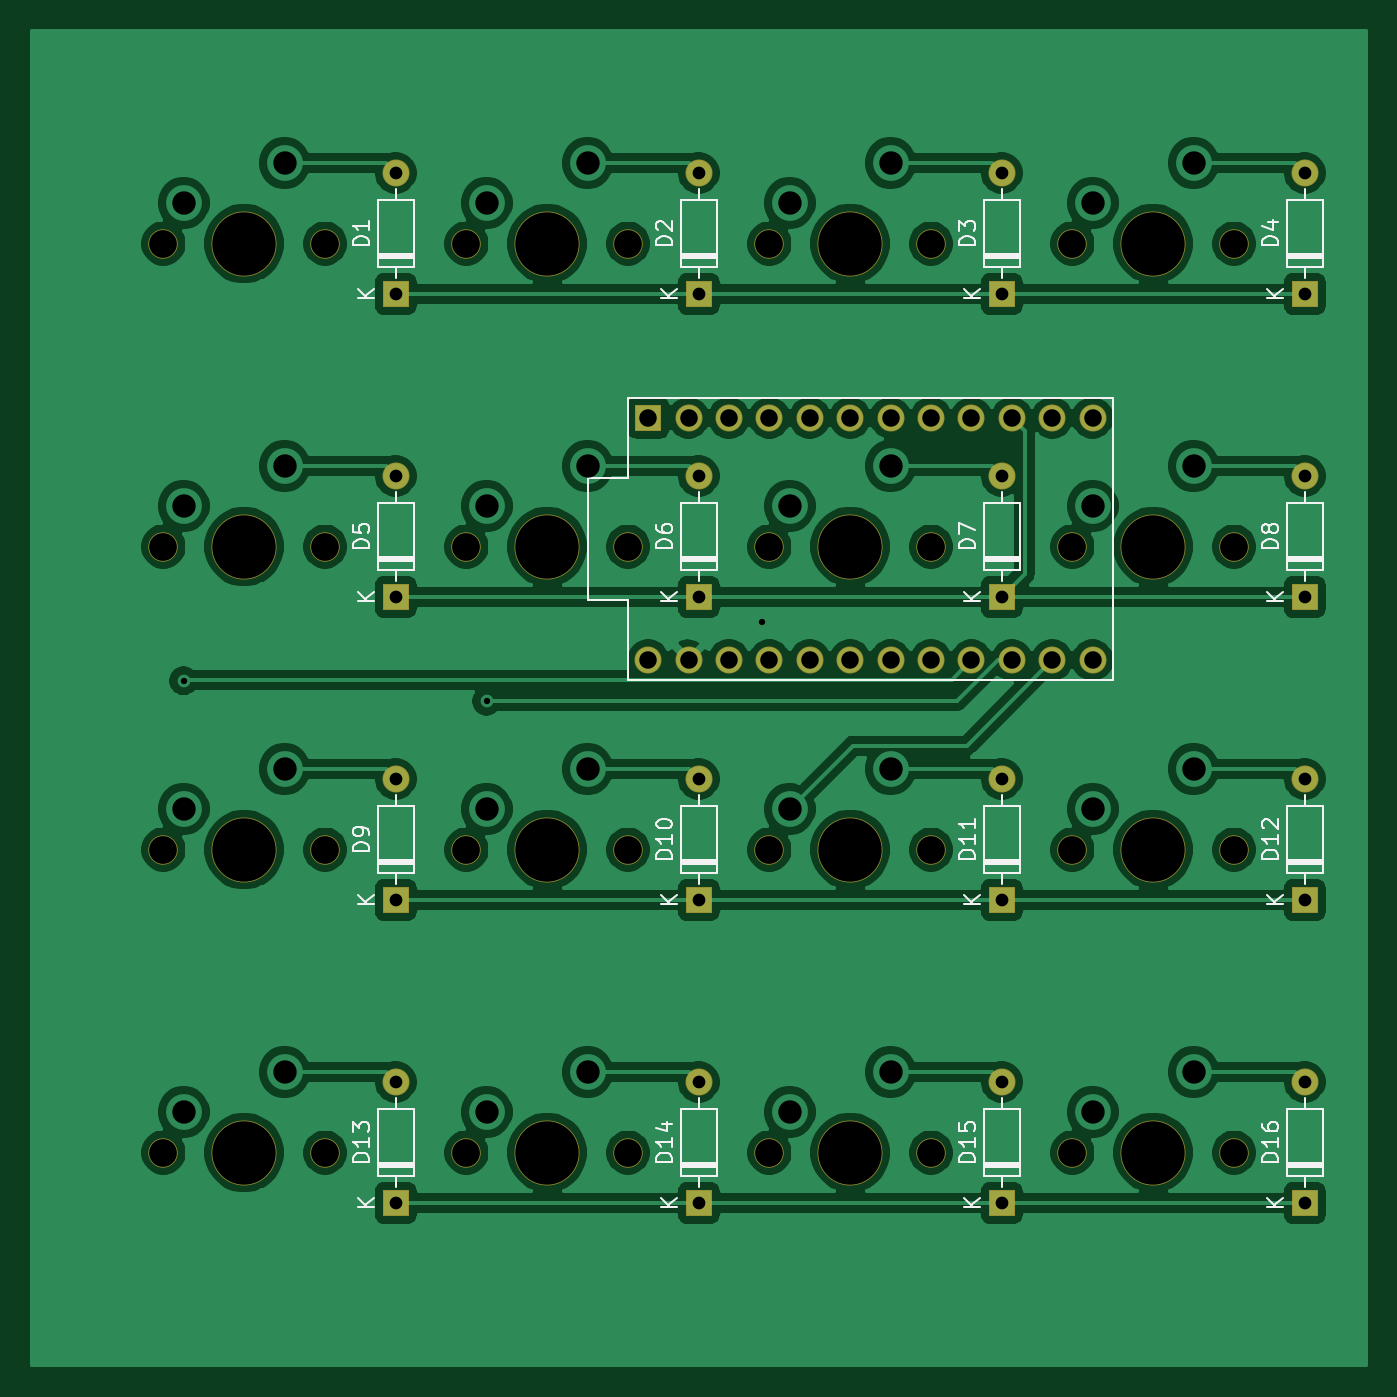
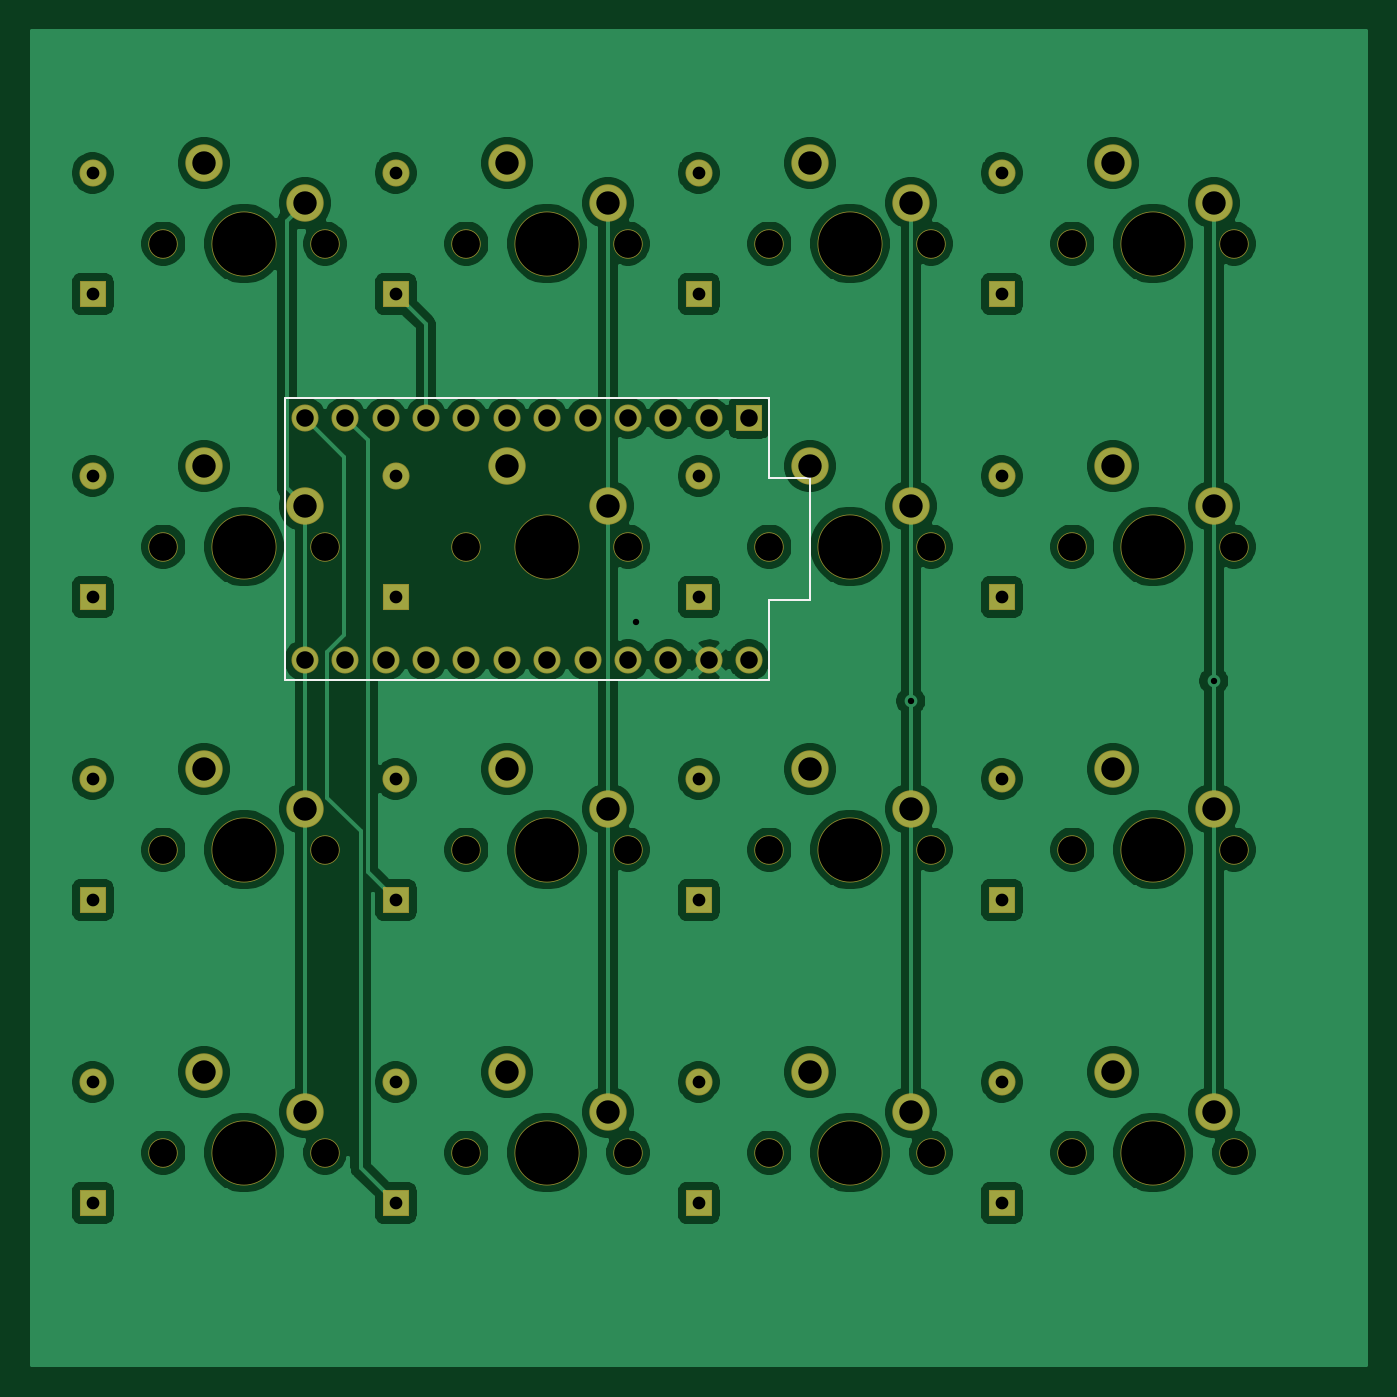
Circuit board: 11 layer files. Board 83.9 x 83.9 mm.
- bottom_copper: cerkit16-B_Cu.gbr (188694 bytes)
- bottom_mask: cerkit16-B_Mask.gbr (4977 bytes)
- paste: cerkit16-B_Paste.gbr (459 bytes)
- bottom_silk: cerkit16-B_SilkS.gbr (889 bytes)
- outline: cerkit16-Edge_Cuts.gbr (432 bytes)
- top_copper: cerkit16-F_Cu.gbr (209331 bytes)
- top_mask: cerkit16-F_Mask.gbr (4022 bytes)
- paste: cerkit16-F_Paste.gbr (459 bytes)
- top_silk: cerkit16-F_SilkS.gbr (22400 bytes)
- drill: cerkit16-NPTH.drl (1015 bytes)
- drill: cerkit16-PTH.drl (1661 bytes)

=== bottom_copper: cerkit16-B_Cu.gbr (188694 bytes, source omitted) ===
=== bottom_mask: cerkit16-B_Mask.gbr (4977 bytes, source omitted) ===
=== paste: cerkit16-B_Paste.gbr ===
%TF.GenerationSoftware,KiCad,Pcbnew,(5.1.6)-1*%
%TF.CreationDate,2020-05-26T13:33:24-05:00*%
%TF.ProjectId,cerkit16,6365726b-6974-4313-962e-6b696361645f,rev?*%
%TF.SameCoordinates,Original*%
%TF.FileFunction,Paste,Bot*%
%TF.FilePolarity,Positive*%
%FSLAX46Y46*%
G04 Gerber Fmt 4.6, Leading zero omitted, Abs format (unit mm)*
G04 Created by KiCad (PCBNEW (5.1.6)-1) date 2020-05-26 13:33:24*
%MOMM*%
%LPD*%
G01*
G04 APERTURE LIST*
G04 APERTURE END LIST*
M02*

=== bottom_silk: cerkit16-B_SilkS.gbr ===
%TF.GenerationSoftware,KiCad,Pcbnew,(5.1.6)-1*%
%TF.CreationDate,2020-05-26T13:33:24-05:00*%
%TF.ProjectId,cerkit16,6365726b-6974-4313-962e-6b696361645f,rev?*%
%TF.SameCoordinates,Original*%
%TF.FileFunction,Legend,Bot*%
%TF.FilePolarity,Positive*%
%FSLAX46Y46*%
G04 Gerber Fmt 4.6, Leading zero omitted, Abs format (unit mm)*
G04 Created by KiCad (PCBNEW (5.1.6)-1) date 2020-05-26 13:33:24*
%MOMM*%
%LPD*%
G01*
G04 APERTURE LIST*
%ADD10C,0.150000*%
G04 APERTURE END LIST*
D10*
%TO.C,U1*%
X73342500Y-50958750D02*
X103822500Y-50958750D01*
X73342500Y-50958750D02*
X73342500Y-56038750D01*
X73342500Y-56038750D02*
X70802500Y-56038750D01*
X70802500Y-56038750D02*
X70802500Y-63658750D01*
X70802500Y-63658750D02*
X73342500Y-63658750D01*
X73342500Y-63658750D02*
X73342500Y-68738750D01*
X73342500Y-68738750D02*
X103822500Y-68738750D01*
X103822500Y-68738750D02*
X103822500Y-50958750D01*
%TD*%
M02*

=== outline: cerkit16-Edge_Cuts.gbr ===
%TF.GenerationSoftware,KiCad,Pcbnew,(5.1.6)-1*%
%TF.CreationDate,2020-05-26T13:33:24-05:00*%
%TF.ProjectId,cerkit16,6365726b-6974-4313-962e-6b696361645f,rev?*%
%TF.SameCoordinates,Original*%
%TF.FileFunction,Profile,NP*%
%FSLAX46Y46*%
G04 Gerber Fmt 4.6, Leading zero omitted, Abs format (unit mm)*
G04 Created by KiCad (PCBNEW (5.1.6)-1) date 2020-05-26 13:33:24*
%MOMM*%
%LPD*%
G01*
G04 APERTURE LIST*
G04 APERTURE END LIST*
M02*

=== top_copper: cerkit16-F_Cu.gbr (209331 bytes, source omitted) ===
=== top_mask: cerkit16-F_Mask.gbr ===
%TF.GenerationSoftware,KiCad,Pcbnew,(5.1.6)-1*%
%TF.CreationDate,2020-05-26T13:33:24-05:00*%
%TF.ProjectId,cerkit16,6365726b-6974-4313-962e-6b696361645f,rev?*%
%TF.SameCoordinates,Original*%
%TF.FileFunction,Soldermask,Top*%
%TF.FilePolarity,Negative*%
%FSLAX46Y46*%
G04 Gerber Fmt 4.6, Leading zero omitted, Abs format (unit mm)*
G04 Created by KiCad (PCBNEW (5.1.6)-1) date 2020-05-26 13:33:24*
%MOMM*%
%LPD*%
G01*
G04 APERTURE LIST*
%ADD10C,1.700000*%
%ADD11R,1.700000X1.700000*%
%ADD12C,4.087800*%
%ADD13C,1.850000*%
%ADD14O,1.700000X1.700000*%
G04 APERTURE END LIST*
D10*
%TO.C,U1*%
X74612500Y-67468750D03*
X77152500Y-67468750D03*
X79692500Y-67468750D03*
X82232500Y-67468750D03*
X84772500Y-67468750D03*
X87312500Y-67468750D03*
X89852500Y-67468750D03*
X92392500Y-67468750D03*
X94932500Y-67468750D03*
X97472500Y-67468750D03*
X100012500Y-67468750D03*
X102552500Y-67468750D03*
X102552500Y-52228750D03*
X100012500Y-52228750D03*
X97472500Y-52228750D03*
X94932500Y-52228750D03*
X92392500Y-52228750D03*
X89852500Y-52228750D03*
X87312500Y-52228750D03*
X84772500Y-52228750D03*
X82232500Y-52228750D03*
X79692500Y-52228750D03*
X77152500Y-52228750D03*
D11*
X74612500Y-52228750D03*
%TD*%
D12*
%TO.C,MX16*%
X106362500Y-98425000D03*
D13*
X101282500Y-98425000D03*
X111442500Y-98425000D03*
%TD*%
D12*
%TO.C,MX15*%
X87312500Y-98425000D03*
D13*
X82232500Y-98425000D03*
X92392500Y-98425000D03*
%TD*%
D12*
%TO.C,MX14*%
X68262500Y-98425000D03*
D13*
X63182500Y-98425000D03*
X73342500Y-98425000D03*
%TD*%
D12*
%TO.C,MX13*%
X49212500Y-98425000D03*
D13*
X44132500Y-98425000D03*
X54292500Y-98425000D03*
%TD*%
D12*
%TO.C,MX12*%
X106362500Y-79375000D03*
D13*
X101282500Y-79375000D03*
X111442500Y-79375000D03*
%TD*%
D12*
%TO.C,MX11*%
X87312500Y-79375000D03*
D13*
X82232500Y-79375000D03*
X92392500Y-79375000D03*
%TD*%
D12*
%TO.C,MX10*%
X68262500Y-79375000D03*
D13*
X63182500Y-79375000D03*
X73342500Y-79375000D03*
%TD*%
D12*
%TO.C,MX9*%
X49212500Y-79375000D03*
D13*
X44132500Y-79375000D03*
X54292500Y-79375000D03*
%TD*%
D12*
%TO.C,MX8*%
X106362500Y-60325000D03*
D13*
X101282500Y-60325000D03*
X111442500Y-60325000D03*
%TD*%
D12*
%TO.C,MX7*%
X87312500Y-60325000D03*
D13*
X82232500Y-60325000D03*
X92392500Y-60325000D03*
%TD*%
D12*
%TO.C,MX6*%
X68262500Y-60325000D03*
D13*
X63182500Y-60325000D03*
X73342500Y-60325000D03*
%TD*%
D12*
%TO.C,MX5*%
X49212500Y-60325000D03*
D13*
X44132500Y-60325000D03*
X54292500Y-60325000D03*
%TD*%
D12*
%TO.C,MX4*%
X106362500Y-41275000D03*
D13*
X101282500Y-41275000D03*
X111442500Y-41275000D03*
%TD*%
D12*
%TO.C,MX3*%
X87312500Y-41275000D03*
D13*
X82232500Y-41275000D03*
X92392500Y-41275000D03*
%TD*%
D12*
%TO.C,MX2*%
X68262500Y-41275000D03*
D13*
X63182500Y-41275000D03*
X73342500Y-41275000D03*
%TD*%
D12*
%TO.C,MX1*%
X49212500Y-41275000D03*
D13*
X44132500Y-41275000D03*
X54292500Y-41275000D03*
%TD*%
D14*
%TO.C,D16*%
X115887500Y-93980000D03*
D11*
X115887500Y-101600000D03*
%TD*%
D14*
%TO.C,D15*%
X96837500Y-93980000D03*
D11*
X96837500Y-101600000D03*
%TD*%
D14*
%TO.C,D14*%
X77787500Y-93980000D03*
D11*
X77787500Y-101600000D03*
%TD*%
D14*
%TO.C,D13*%
X58737500Y-93980000D03*
D11*
X58737500Y-101600000D03*
%TD*%
D14*
%TO.C,D12*%
X115887500Y-74930000D03*
D11*
X115887500Y-82550000D03*
%TD*%
D14*
%TO.C,D11*%
X96837500Y-74930000D03*
D11*
X96837500Y-82550000D03*
%TD*%
D14*
%TO.C,D10*%
X77787500Y-74930000D03*
D11*
X77787500Y-82550000D03*
%TD*%
D14*
%TO.C,D9*%
X58737500Y-74930000D03*
D11*
X58737500Y-82550000D03*
%TD*%
D14*
%TO.C,D8*%
X115887500Y-55880000D03*
D11*
X115887500Y-63500000D03*
%TD*%
D14*
%TO.C,D7*%
X96837500Y-55880000D03*
D11*
X96837500Y-63500000D03*
%TD*%
D14*
%TO.C,D6*%
X77787500Y-55880000D03*
D11*
X77787500Y-63500000D03*
%TD*%
D14*
%TO.C,D5*%
X58737500Y-55880000D03*
D11*
X58737500Y-63500000D03*
%TD*%
D14*
%TO.C,D4*%
X115887500Y-36830000D03*
D11*
X115887500Y-44450000D03*
%TD*%
D14*
%TO.C,D3*%
X96837500Y-36830000D03*
D11*
X96837500Y-44450000D03*
%TD*%
D14*
%TO.C,D2*%
X77787500Y-36830000D03*
D11*
X77787500Y-44450000D03*
%TD*%
D14*
%TO.C,D1*%
X58737500Y-36830000D03*
D11*
X58737500Y-44450000D03*
%TD*%
M02*

=== paste: cerkit16-F_Paste.gbr ===
%TF.GenerationSoftware,KiCad,Pcbnew,(5.1.6)-1*%
%TF.CreationDate,2020-05-26T13:33:24-05:00*%
%TF.ProjectId,cerkit16,6365726b-6974-4313-962e-6b696361645f,rev?*%
%TF.SameCoordinates,Original*%
%TF.FileFunction,Paste,Top*%
%TF.FilePolarity,Positive*%
%FSLAX46Y46*%
G04 Gerber Fmt 4.6, Leading zero omitted, Abs format (unit mm)*
G04 Created by KiCad (PCBNEW (5.1.6)-1) date 2020-05-26 13:33:24*
%MOMM*%
%LPD*%
G01*
G04 APERTURE LIST*
G04 APERTURE END LIST*
M02*

=== top_silk: cerkit16-F_SilkS.gbr (22400 bytes, source omitted) ===
=== drill: cerkit16-NPTH.drl ===
M48
; DRILL file {KiCad (5.1.6)-1} date 05/26/20 13:30:49
; FORMAT={-:-/ absolute / inch / decimal}
; #@! TF.CreationDate,2020-05-26T13:30:49-05:00
; #@! TF.GenerationSoftware,Kicad,Pcbnew,(5.1.6)-1
; #@! TF.FileFunction,NonPlated,1,2,NPTH
FMAT,2
INCH
T1C0.0689
T2C0.1570
%
G90
G05
T1
X1.7375Y-3.125
X2.1375Y-3.125
X3.9875Y-3.125
X4.3875Y-3.125
X2.4875Y-2.375
X2.8875Y-2.375
X3.2375Y-3.125
X3.6375Y-3.125
X3.9875Y-2.375
X4.3875Y-2.375
X3.2375Y-2.375
X3.6375Y-2.375
X3.9875Y-3.875
X4.3875Y-3.875
X1.7375Y-1.625
X2.1375Y-1.625
X2.4875Y-3.125
X2.8875Y-3.125
X3.9875Y-1.625
X4.3875Y-1.625
X3.2375Y-3.875
X3.6375Y-3.875
X3.2375Y-1.625
X3.6375Y-1.625
X1.7375Y-2.375
X2.1375Y-2.375
X2.4875Y-3.875
X2.8875Y-3.875
X2.4875Y-1.625
X2.8875Y-1.625
X1.7375Y-3.875
X2.1375Y-3.875
T2
X4.1875Y-1.625
X3.4375Y-3.875
X3.4375Y-1.625
X1.9375Y-2.375
X2.6875Y-3.875
X2.6875Y-1.625
X1.9375Y-3.875
X1.9375Y-3.125
X4.1875Y-3.125
X2.6875Y-2.375
X3.4375Y-3.125
X4.1875Y-2.375
X3.4375Y-2.375
X4.1875Y-3.875
X1.9375Y-1.625
X2.6875Y-3.125
T0
M30

=== drill: cerkit16-PTH.drl ===
M48
; DRILL file {KiCad (5.1.6)-1} date 05/26/20 13:30:49
; FORMAT={-:-/ absolute / inch / decimal}
; #@! TF.CreationDate,2020-05-26T13:30:49-05:00
; #@! TF.GenerationSoftware,Kicad,Pcbnew,(5.1.6)-1
; #@! TF.FileFunction,Plated,1,2,PTH
FMAT,2
INCH
T1C0.0157
T2C0.0315
T3C0.0433
T4C0.0579
%
G90
G05
T1
X1.7875Y-2.7075
X2.5375Y-2.7575
X3.2188Y-2.5625
T2
X3.8125Y-1.45
X3.8125Y-1.75
X3.0625Y-2.2
X3.0625Y-2.5
X2.3125Y-3.7
X2.3125Y-4.0
X2.3125Y-2.2
X2.3125Y-2.5
X4.5625Y-1.45
X4.5625Y-1.75
X3.0625Y-2.95
X3.0625Y-3.25
X3.0625Y-1.45
X3.0625Y-1.75
X3.8125Y-3.7
X3.8125Y-4.0
X2.3125Y-1.45
X2.3125Y-1.75
X2.3125Y-2.95
X2.3125Y-3.25
X3.0625Y-3.7
X3.0625Y-4.0
X4.5625Y-2.2
X4.5625Y-2.5
X4.5625Y-3.7
X4.5625Y-4.0
X3.8125Y-2.2
X3.8125Y-2.5
X4.5625Y-2.95
X4.5625Y-3.25
X3.8125Y-2.95
X3.8125Y-3.25
T3
X2.9375Y-2.0562
X2.9375Y-2.6562
X3.0375Y-2.0562
X3.0375Y-2.6562
X3.1375Y-2.0562
X3.1375Y-2.6562
X3.2375Y-2.0562
X3.2375Y-2.6562
X3.3375Y-2.0562
X3.3375Y-2.6562
X3.4375Y-2.0562
X3.4375Y-2.6562
X3.5375Y-2.0562
X3.5375Y-2.6562
X3.6375Y-2.0562
X3.6375Y-2.6562
X3.7375Y-2.0562
X3.7375Y-2.6562
X3.8375Y-2.0562
X3.8375Y-2.6562
X3.9375Y-2.0562
X3.9375Y-2.6562
X4.0375Y-2.0562
X4.0375Y-2.6562
T4
X1.7875Y-3.775
X2.0375Y-3.675
X1.7875Y-3.025
X2.0375Y-2.925
X4.0375Y-3.025
X4.2875Y-2.925
X2.5375Y-2.275
X2.7875Y-2.175
X3.2875Y-3.025
X3.5375Y-2.925
X4.0375Y-2.275
X4.2875Y-2.175
X3.2875Y-2.275
X3.5375Y-2.175
X4.0375Y-3.775
X4.2875Y-3.675
X1.7875Y-1.525
X2.0375Y-1.425
X2.5375Y-3.025
X2.7875Y-2.925
X4.0375Y-1.525
X4.2875Y-1.425
X3.2875Y-3.775
X3.5375Y-3.675
X3.2875Y-1.525
X3.5375Y-1.425
X1.7875Y-2.275
X2.0375Y-2.175
X2.5375Y-3.775
X2.7875Y-3.675
X2.5375Y-1.525
X2.7875Y-1.425
T0
M30
